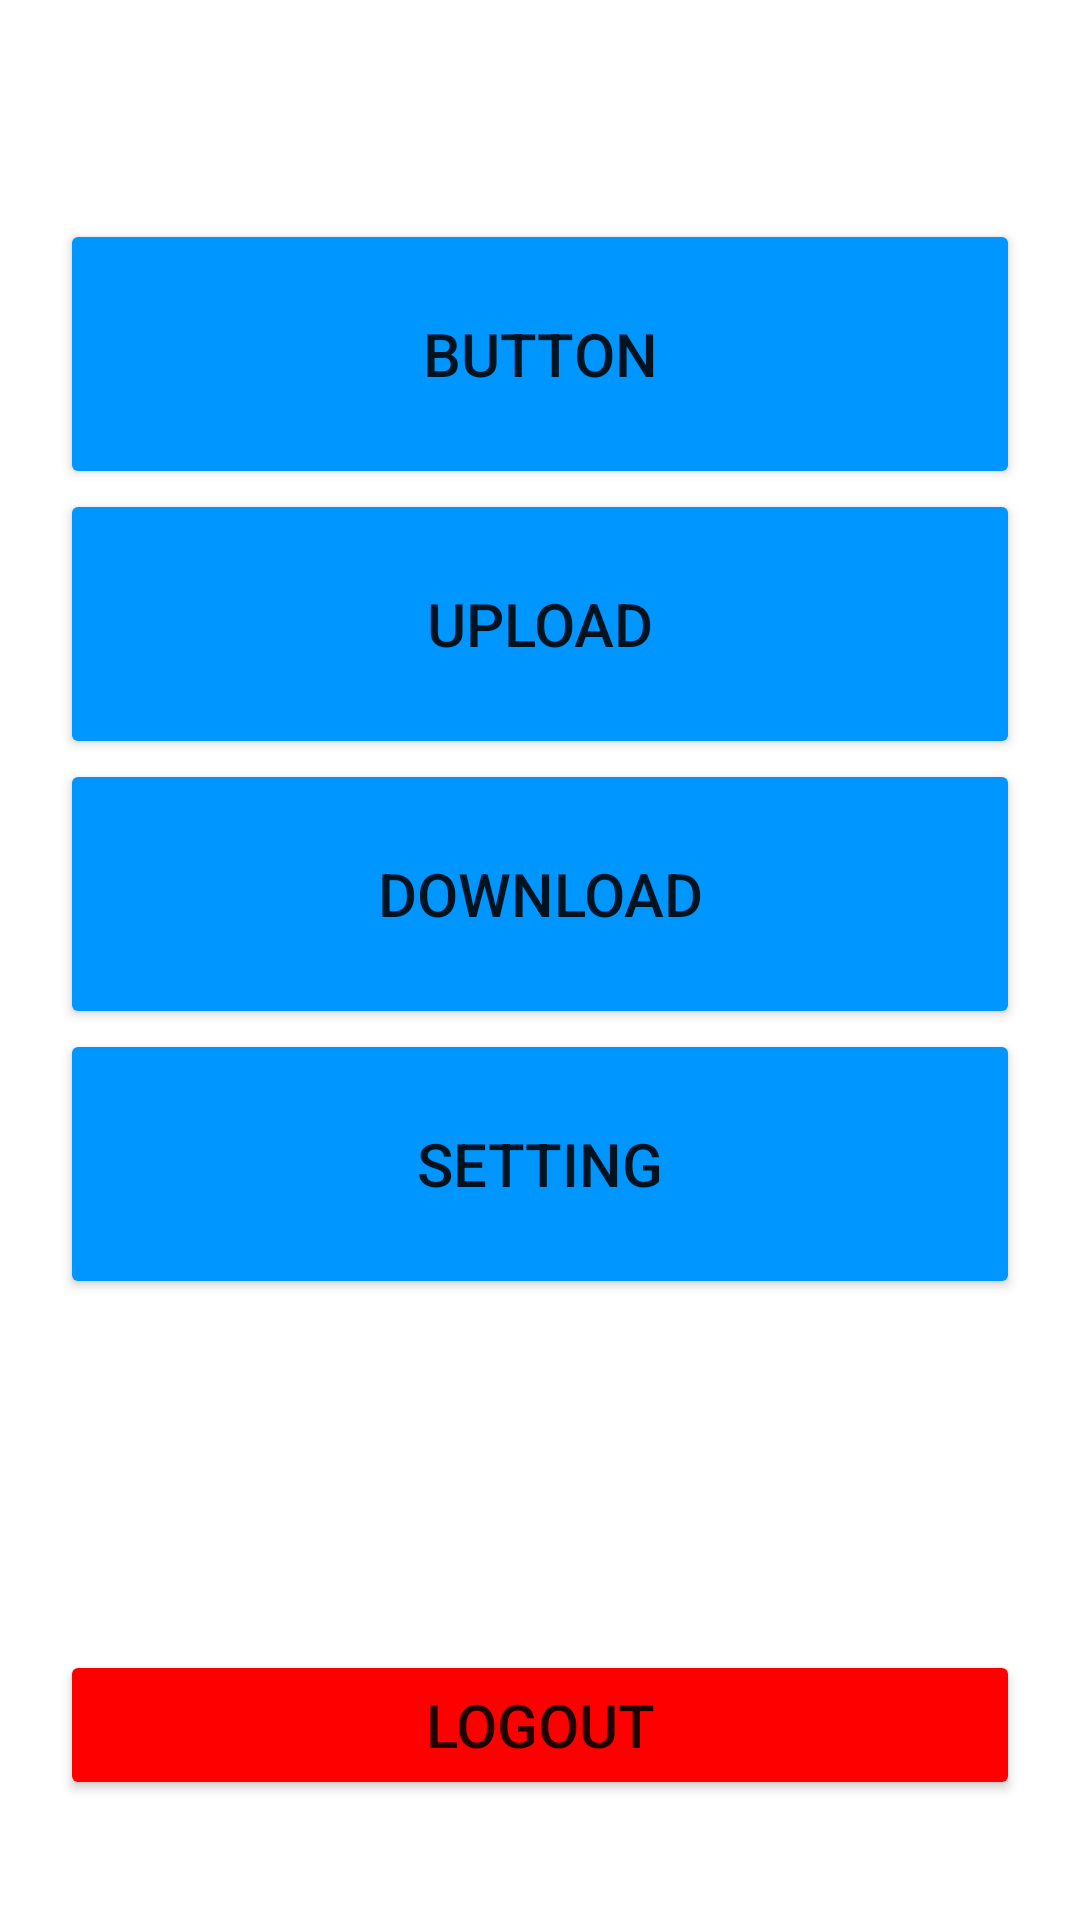

Layout XML and referenced resources for this Android screen:
<!-- AndroidManifest.xml: activity theme Theme.RCS_TACI.NoActionBar -->
<!-- res/layout/activity_main.xml -->
<?xml version="1.0" encoding="utf-8"?>
<androidx.constraintlayout.widget.ConstraintLayout xmlns:android="http://schemas.android.com/apk/res/android"
    xmlns:app="http://schemas.android.com/apk/res-auto"
    xmlns:tools="http://schemas.android.com/tools"
    android:layout_width="match_parent"
    android:layout_height="match_parent"
    tools:context=".MainActivity">

    <LinearLayout
        android:id="@+id/llxdeliverywh"
        android:layout_width="match_parent"
        android:layout_height="wrap_content"
        android:layout_alignParentTop="true"
        android:layout_alignParentBottom="true"
        android:orientation="vertical"
        app:layout_constraintTop_toTopOf="parent"
        tools:ignore="MissingConstraints"
        tools:layout_editor_absoluteX="10dp">

        <androidx.appcompat.widget.Toolbar
            android:id="@+id/toolbar"
            android:layout_width="match_parent"
            android:layout_height="wrap_content">
            android:background="@color/colorPrimary"
            android:theme="@style/ThemeOverlay.AppCompat.Dark" />
        </androidx.appcompat.widget.Toolbar>
    </LinearLayout>

    <LinearLayout
        android:id="@+id/ll1deliverywh"
        android:layout_width="match_parent"
        android:layout_height="wrap_content"
        android:layout_alignParentTop="true"
        android:layout_alignParentBottom="true"
        android:orientation="vertical"
        app:layout_constraintBottom_toTopOf="@+id/btnlogout"
        app:layout_constraintTop_toTopOf="parent"
        tools:ignore="MissingConstraints"
        tools:layout_editor_absoluteX="4dp">

        <Button
            android:id="@+id/btnmenu"
            android:layout_width="match_parent"
            android:layout_height="90dp"
            android:layout_marginLeft="20dp"
            android:layout_marginRight="20dp"
            android:backgroundTint="#0096FF"
            android:text="Button"
            android:textSize="20dp"
/>

        <Button
            android:id="@+id/btnupload"
            android:layout_width="match_parent"
            android:layout_height="90dp"
            android:layout_marginLeft="20dp"
            android:layout_marginRight="20dp"
            android:backgroundTint="#0096FF"
            android:text="Upload"
            android:textSize="20dp"
             />

            <Button
            android:id="@+id/btndownload"
            android:layout_width="match_parent"
            android:layout_height="90dp"
            android:layout_marginLeft="20dp"
            android:layout_marginRight="20dp"
            android:backgroundTint="#0096FF"
            android:text="Download"
            android:textSize="20dp"
             />
        <Button
            android:id="@+id/btnsetting"
            android:layout_width="match_parent"
            android:layout_height="90dp"
            android:layout_marginLeft="20dp"
            android:layout_marginRight="20dp"
            android:backgroundTint="#0096FF"
            android:text="Setting"
            android:textSize="20dp"
            tools:layout_editor_absoluteX="96dp"
            tools:layout_editor_absoluteY="290dp" />
        <TextView
            android:id="@+id/msgbox"
            android:layout_width="match_parent"
            android:layout_height="match_parent"
            android:layout_marginTop="20dp"
            android:text=""
            android:textAlignment="center"
            android:textSize="18dp"
            android:visibility="invisible"
            tools:ignore="MissingConstraints"
            ></TextView>
    </LinearLayout>
    <Button
        android:id="@+id/btnlogout"
        android:layout_width="match_parent"
        android:layout_height="50dp"
        android:layout_marginStart="20dp"
        android:layout_marginEnd="20dp"
        android:layout_marginBottom="40dp"
        android:backgroundTint="#FF0000"
        android:text="Logout"
        android:textSize="20dp"
        app:layout_constraintBottom_toBottomOf="parent" />


</androidx.constraintlayout.widget.ConstraintLayout>
<!-- resources referenced by this layout -->
<resources>
  <color name="colorPrimary">#0096FF</color>
  <style name="Theme.RCS_TACI.NoActionBar">
          <item name="windowActionBar">false</item>
          <item name="windowNoTitle">true</item>
      </style>
</resources>
